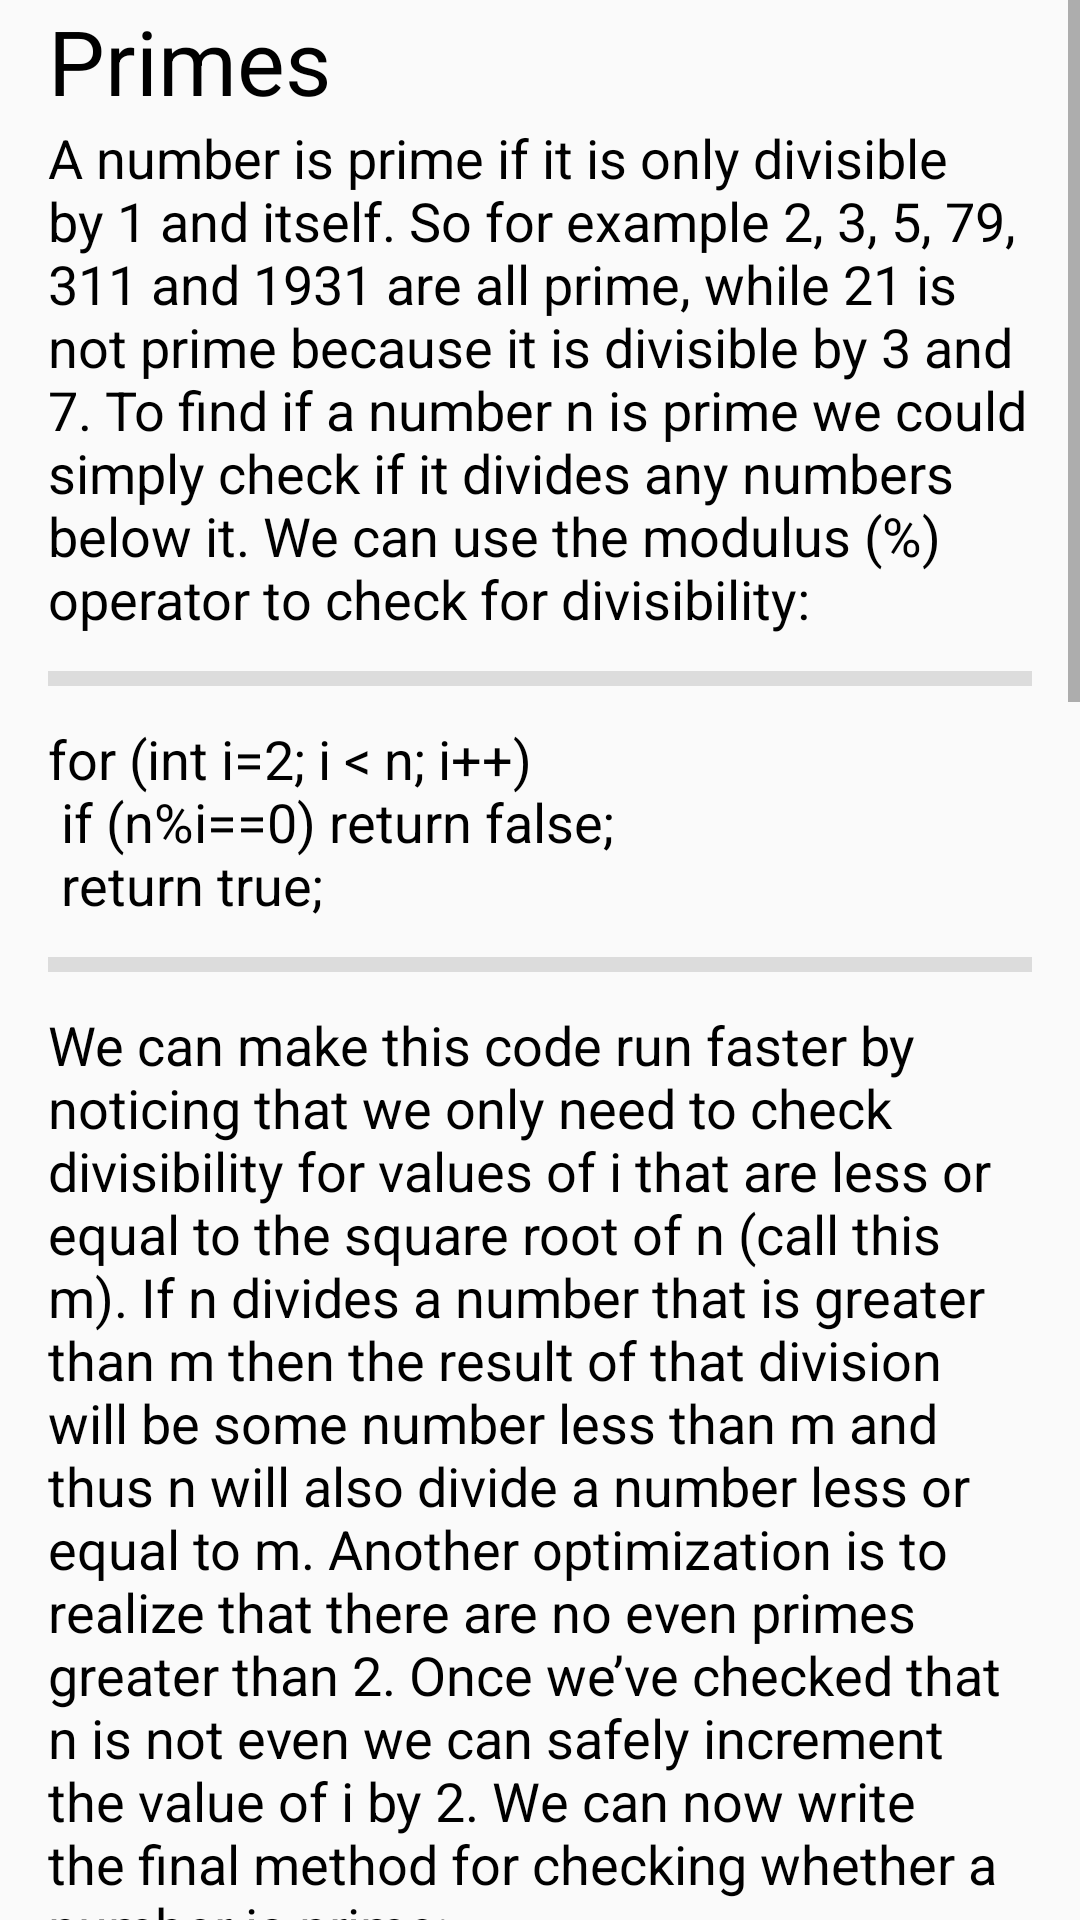

The Android layout XML behind this screen, and the referenced resources:
<!-- AndroidManifest.xml: application theme AppTheme -->
<!-- res/layout/primes_activity.xml -->
<ScrollView xmlns:android="http://schemas.android.com/apk/res/android"
            xmlns:tools="http://schemas.android.com/tools"
            android:layout_width="match_parent"
            android:layout_height="match_parent"
            android:orientation="vertical"
            tools:context=".activities.PrimesActivity">

    <android.support.design.widget.CoordinatorLayout
        android:id="@+id/coordinatorLayout"
        android:layout_width="match_parent"
        android:layout_height="wrap_content"
        tools:context=".activities.PrimesActivity">

        <LinearLayout android:id="@+id/linerlayOut" android:layout_width="match_parent"
                      android:layout_height="wrap_content"
                      android:layout_marginLeft="@dimen/activity_horizontal_margin"
                      android:layout_marginRight="@dimen/activity_horizontal_margin"
                      android:orientation="vertical">
            <TextView
                android:id="@+id/title"
                android:layout_width="match_parent"
                android:layout_height="wrap_content"
                android:text="Primes"
                android:textColor="@android:color/black"
                android:textSize="@dimen/font_title"/>

            <TextView android:id="@+id/para1"
                      android:layout_width="match_parent"
                      android:layout_height="wrap_content"
                      android:text="@string/primes"
                      android:textColor="@android:color/black"
                      android:textSize="@dimen/font_normal"/>

            <View style="@style/Divider"/>

            <TextView android:id="@+id/code1"
                      android:layout_width="match_parent"
                      android:layout_height="wrap_content"
                      android:text="@string/code1"
                      android:textColor="@android:color/black"
                      android:textSize="@dimen/font_normal"/>
            <View style="@style/Divider"/>

            <TextView android:id="@+id/optOneLabel"
                      android:layout_width="match_parent"
                      android:layout_height="wrap_content"
                      android:text="@string/opt1"
                      android:textColor="@android:color/black"
                      android:textSize="@dimen/font_normal"/>
            <View style="@style/Divider"/>

            <TextView android:id="@+id/code2"
                      android:layout_width="match_parent"
                      android:layout_height="wrap_content"
                      android:text="@string/code1"
                      android:textColor="@android:color/black"
                      android:textSize="@dimen/font_normal"/>

            <View style="@style/Divider"/>
            <TextView android:id="@+id/label2"
                      android:layout_width="match_parent"
                      android:layout_height="wrap_content"
                      android:text="Enter Number for PRIME NUMBER validation"
                      android:textColor="@android:color/black"
                      android:textSize="@dimen/font_normal"/>

            <EditText android:id="@+id/edit2"
                      android:layout_width="match_parent"
                      android:layout_height="wrap_content"
                      android:singleLine="true"
                      android:textColor="@android:color/black"
                      android:textSize="@dimen/font_normal"/>

            <Button
                android:id="@+id/checkPrimeNumber1ActionButton"
                android:layout_width="match_parent"
                android:layout_height="wrap_content"
                android:layout_marginTop="16dp"
                android:onClick="onPrimeNumberOptButtonClicked"
                android:text="Check Prime Number?"
                android:textColor="@android:color/black"
                android:textStyle="bold"/>
            <TextView android:id="@+id/result"
                      android:layout_width="match_parent"
                      android:layout_height="wrap_content"
                      android:text=""
                      android:textColor="@android:color/holo_red_dark"
                      android:textSize="@dimen/font_normal"/>

            <View style="@style/Divider"/>

            <TextView android:id="@+id/optTwoLabel"
                      android:layout_width="match_parent"
                      android:layout_height="wrap_content"
                      android:text="@string/opt2"
                      android:textColor="@android:color/black"
                      android:textSize="@dimen/font_normal"/>
            <View style="@style/Divider"/>
            <TextView android:id="@+id/stepLabel"
                      android:layout_width="match_parent"
                      android:layout_height="wrap_content"
                      android:text="@string/step1"
                      android:textColor="@android:color/black"
                      android:textSize="@dimen/font_normal"/>

            <TextView android:id="@+id/step2Label"
                      android:layout_width="match_parent"
                      android:layout_height="wrap_content"
                      android:text="@string/step2Label"
                      android:textColor="@android:color/black"
                      android:textSize="@dimen/font_normal"/>

            <TextView android:id="@+id/step2code"
                      android:layout_width="match_parent"
                      android:layout_height="wrap_content"
                      android:text="@string/step2"
                      android:textColor="@android:color/black"
                      android:textSize="@dimen/font_normal"/>

            <TextView android:id="@+id/step3Label"
                      android:layout_width="match_parent"
                      android:layout_height="wrap_content"
                      android:text="@string/step3Label"
                      android:textColor="@android:color/black"
                      android:textSize="@dimen/font_normal"/>

            <TextView android:id="@+id/step3"
                      android:layout_width="match_parent"
                      android:layout_height="wrap_content"
                      android:text="@string/step3"
                      android:textColor="@android:color/black"
                      android:textSize="@dimen/font_normal"/>

            <TextView android:id="@+id/finalstep"
                      android:layout_width="match_parent"
                      android:layout_height="wrap_content"
                      android:text="@string/finalStep"
                      android:textColor="@android:color/black"
                      android:textSize="@dimen/font_normal"/>


            <Button
                android:id="@+id/generatePrimesActionButton"
                android:layout_width="match_parent"
                android:layout_height="wrap_content"
                android:layout_marginTop="16dp"
                android:onClick="onGeneratePrimeNumbersButtonClicked"
                android:text="generate Primes"
                android:textColor="@android:color/black"
                android:textStyle="bold"/>
        </LinearLayout>


    </android.support.design.widget.CoordinatorLayout>
</ScrollView>
<!-- resources referenced by this layout -->
<resources>
  <dimen name="activity_horizontal_margin">16dp</dimen>
  <dimen name="font_normal">18dp</dimen>
  <dimen name="font_title">30sp</dimen>
  <string name="code1">for (int i=2; i &lt; n; i++) \n
          if (n%i==0) return false;\n
          return true;
      </string>
  <string name="finalStep">All the remaining numbers are prime and we can safely terminate the algorithm.</string>
  <string name="opt1">We can make this code run faster by noticing that we only need to check divisibility for values
          of i that are less or equal to the square root of n (call this m). If n divides a number that is greater than m
          then the result of that division will be some number less than m and thus n will also divide a number less or
          equal to m. Another optimization is to realize that there are no even primes greater than 2. Once we’ve checked
          that n is not even we can safely increment the value of i by 2. We can now write the final method for checking
          whether a number is prime:
      </string>
  <string name="opt2">Now suppose we wanted to find all the primes from 1 to 100000, then we would have to call the
          above method 100000 times. This would be very inefficient since we would be repeating the same calculations over
          and over again. In this situation it is best to use a method known as the Sieve of Eratosthenes. The Sieve of
          Eratosthenes will generate all the primes from 2 to a given number n. It begins by assuming that all numbers are
          prime. It then takes the first prime number and removes all of its multiples. It then applies the same method to
          the next prime number. This is continued until all numbers have been processed. For example, consider finding
          primes in the range 2 to 20. We begin by writing all the numbers down:
      </string>
  <string name="primes">A number is prime if it is only divisible by 1 and itself. So for example 2, 3, 5, 79, 311 and
          1931 are all prime, while 21 is not prime because it is divisible by 3 and 7. To find if a number n is prime we
          could simply check if it divides any numbers below it. We can use the modulus (%) operator to check for
          divisibility:
      </string>
  <string name="step1">2 3 4 5 6 7 8 9 10 11 12 13 14 15 16 17 18 19 20</string>
  <string name="step2">2 3 5 7 9 11 13 15 17 19</string>
  <string name="step2Label">2 is the first prime. We now cross out all of its multiples, ie every second number:
      </string>
  <string name="step3">2 3 5 7 11 13 17 19</string>
  <string name="step3Label">The next non-crossed out number is 3 and thus it is the second prime. We now cross out all
          the multiples of 3, ie every third number from 3:
      </string>
  <style name="Divider">
          <item name="android:layout_width">match_parent</item>
          <item name="android:layout_height">5dp</item>
          <item name="android:background">?android:attr/listDivider</item>
          <item name="android:layout_marginTop">12dp</item>
          <item name="android:layout_marginBottom">12dp</item>
      </style>
  <style name="AppTheme" parent="Theme.AppCompat.Light.DarkActionBar">
          <item name="windowActionBar">false</item>
          <item name="windowNoTitle">true</item>
      </style>
</resources>
